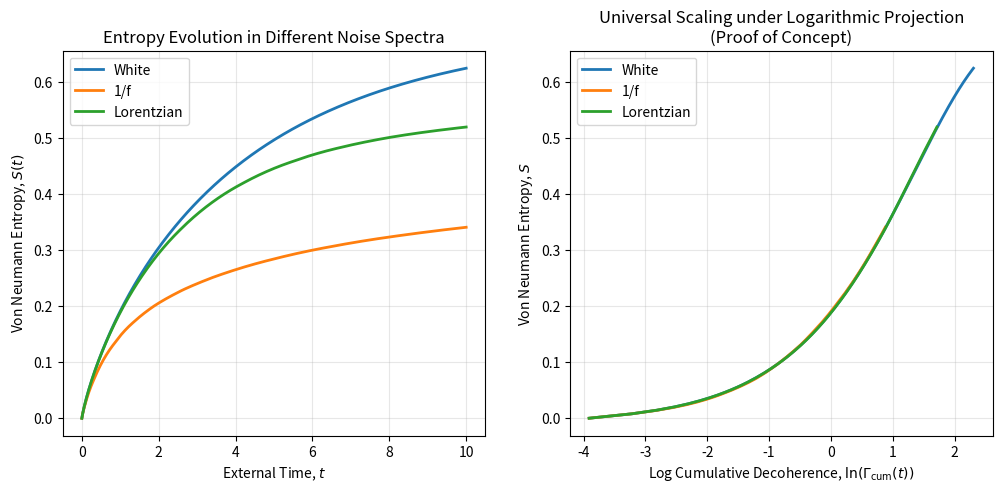
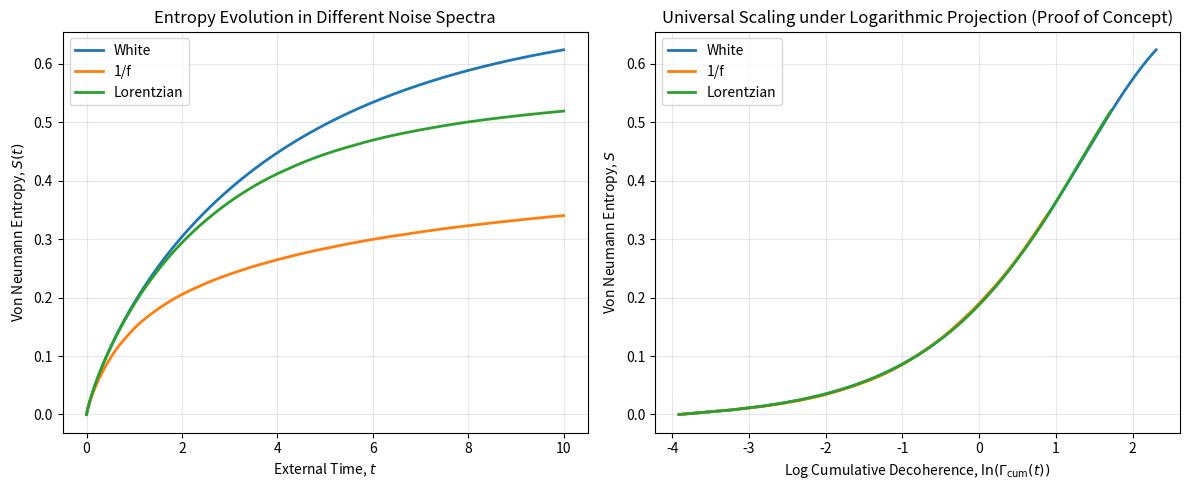

Here is the Python script that generated these plots, in order:
import numpy as np
import matplotlib.pyplot as plt
from scipy.integrate import solve_ivp

# Configure matplotlib settings
plt.rcParams["axes.unicode_minus"] = False  # Fix minus sign display issue

# Define three different noise spectrum functions
def white_noise(t):
    return 1.0  # 常数

def one_over_f_noise(t):
    return 1.0 / (1.0 + t)  # Approximate 1/f behavior on short timescales

def lorentzian_noise(t):
    omega_c = 5.0  # 截止频率
    return 1.0 / (1.0 + (t / omega_c)**2) # 近似洛伦兹谱

# Define Lindblad master equation (pure dephasing only)
def master_equation(t, rho_vec, gamma_func):
    # rho_vec is the vector form of density matrix [rho_00, Re(rho_01), Im(rho_01), rho_11]
    # For pure dephasing, Hamiltonian part is 0, we only care about noise
    gamma_t = gamma_func(t)
    
    # Dephasing rate is proportional to gamma_t
    dephasing_rate = 0.1 * gamma_t
    
    # Right-hand side of master equation: d(rho)/dt = L[rho]
    drho = np.zeros(4)
    # Diagonal elements remain unchanged
    # Off-diagonal elements decay: d(rho_01)/dt = -dephasing_rate * rho_01
    drho[1] = -dephasing_rate * rho_vec[1]  # Re(rho_01)
    drho[2] = -dephasing_rate * rho_vec[2]  # Im(rho_01)
    return drho

# Initial state: superposition state |+> = (|0> + |1>)/sqrt(2)
rho0 = np.array([0.5, 0.5, 0.0, 0.5]) # [0.5, 0.5, 0, 0.5]

# Time points
t_eval = np.linspace(0, 10, 500)

# Store results
results = {}
gamma_integrals = {} # This will store our proxy variable τ_proxy = ∫γ(t')dt'

noise_types = {
    'White': white_noise,
    '1/f': one_over_f_noise,
    'Lorentzian': lorentzian_noise
}

# Simulate evolution under different noises
for name, noise_func in noise_types.items():
    # Solve master equation
    sol = solve_ivp(master_equation, [0, 10], rho0, t_eval=t_eval, args=(noise_func,), method='BDF')
    results[name] = sol.y
    
    # Calculate our proxy variable τ_proxy = Γ_cum(t) = ∫₀ᵗ γ(t') dt'
    # Numerical integration
    gamma_vals = np.array([noise_func(t) for t in sol.t])
    gamma_integral = np.cumsum(gamma_vals) * (sol.t[1] - sol.t[0]) # 累积积分
    gamma_integrals[name] = gamma_integral

# Calculate von Neumann entropy S = -Tr(ρ ln ρ)
entropies = {}
for name, rho in results.items():
    S_list = []
    for i in range(len(rho[0])):
        rho_matrix = np.array([[rho[0][i], rho[1][i] + 1j*rho[2][i]],
                              [rho[1][i] - 1j*rho[2][i], rho[3][i]]])
        eigvals = np.linalg.eigvalsh(rho_matrix)
        eigvals = eigvals[eigvals > 1e-12]  # 避免log(0)
        S = -np.sum(eigvals * np.log(eigvals))
        S_list.append(S)
    entropies[name] = np.array(S_list)

# Plotting
fig, axes = plt.subplots(1, 2, figsize=(12, 5))

# Figure 1: Entropy vs. regular time
ax1 = axes[0]
for name, S in entropies.items():
    ax1.plot(t_eval, S, label=name, lw=2)
ax1.set_xlabel('External Time, $t$')
ax1.set_ylabel('Von Neumann Entropy, $S(t)$')
ax1.set_title('Entropy Evolution in Different Noise Spectra')
ax1.legend()
ax1.grid(True, alpha=0.3)

# Figure 2: Entropy vs. logarithm of our proxy variable Γ_cum (τ_proxy)
ax2 = axes[1]
for name, S in entropies.items():
    Γ_cum = gamma_integrals[name]
    # 取对数，加一个微小值避免log(0)
    log_Γ = np.log(Γ_cum + 1e-6)
    ax2.plot(log_Γ, S, label=name, lw=2)
ax2.set_xlabel(r'Log Cumulative Decoherence, $\ln(\Gamma_{\rm cum}(t))$')
ax2.set_ylabel('Von Neumann Entropy, $S$')
ax2.set_title('Universal Scaling under Logarithmic Projection\n(Proof of Concept)')
ax2.legend()
ax2.grid(True, alpha=0.3)

def main():
    # 初始状态：叠加态 |+> = (|0> + |1>)/sqrt(2)
    rho0 = np.array([0.5, 0.5, 0.0, 0.5]) # [0.5, 0.5, 0, 0.5]

    # 时间点
    t_eval = np.linspace(0, 10, 500)

    # 存储结果
    results = {}
    gamma_integrals = {} # 这将存储我们的代理变量 τ_proxy = ∫γ(t')dt'

    noise_types = {
        'White': white_noise,
        '1/f': one_over_f_noise,
        'Lorentzian': lorentzian_noise
    }

    print("Starting simulation of evolution under different noises...")
    # 模拟不同噪声下的演化
    for name, noise_func in noise_types.items():
        print(f"  Processing {name} noise...")
        # 求解主方程
        sol = solve_ivp(master_equation, [0, 10], rho0, t_eval=t_eval, args=(noise_func,), method='BDF')
        results[name] = sol.y

        # 计算我们的代理变量 τ_proxy = Γ_cum(t) = ∫₀ᵗ γ(t') dt'
        # 数值积分
        gamma_vals = np.array([noise_func(t) for t in sol.t])
        gamma_integral = np.cumsum(gamma_vals) * (sol.t[1] - sol.t[0]) # 累积积分
        gamma_integrals[name] = gamma_integral

    print("Calculating von Neumann entropy...")
    # 计算冯诺依曼熵 S = -Tr(ρ ln ρ)
    entropies = {}
    for name, rho in results.items():
        S_list = []
        for i in range(len(rho[0])):
            rho_matrix = np.array([[rho[0][i], rho[1][i] + 1j*rho[2][i]],
                                  [rho[1][i] - 1j*rho[2][i], rho[3][i]]])
            eigvals = np.linalg.eigvalsh(rho_matrix)
            eigvals = eigvals[eigvals > 1e-12]  # 避免log(0)
            S = -np.sum(eigvals * np.log(eigvals))
            S_list.append(S)
        entropies[name] = np.array(S_list)

    print("Plotting figures...")
    # 绘图
    fig, axes = plt.subplots(1, 2, figsize=(12, 5))

    # 图1：熵 vs 常规时间
    ax1 = axes[0]
    for name, S in entropies.items():
        ax1.plot(t_eval, S, label=name, lw=2)
    ax1.set_xlabel('External Time, $t$')
    ax1.set_ylabel('Von Neumann Entropy, $S(t)$')
    ax1.set_title('Entropy Evolution in Different Noise Spectra')
    ax1.legend()
    ax1.grid(True, alpha=0.3)

    # 图2：熵 vs 我们的代理变量 Γ_cum (τ_proxy) 的对数
    ax2 = axes[1]
    for name, S in entropies.items():
        Γ_cum = gamma_integrals[name]
        # 取对数，加一个微小值避免log(0)
        log_Γ = np.log(Γ_cum + 1e-6)
        ax2.plot(log_Γ, S, label=name, lw=2)
    ax2.set_xlabel(r'Log Cumulative Decoherence, $\ln(\Gamma_{\rm cum}(t))$')
    ax2.set_ylabel('Von Neumann Entropy, $S$')
    ax2.set_title('Universal Scaling under Logarithmic Projection (Proof of Concept)')
    ax2.legend()
    ax2.grid(True, alpha=0.3)

    plt.tight_layout()
    plt.savefig('lindblad_tao_results.png')
    print("Figure saved as lindblad_tao_results.png")
    plt.show()
    print("Simulation completed!")

if __name__ == "__main__":
    main()

